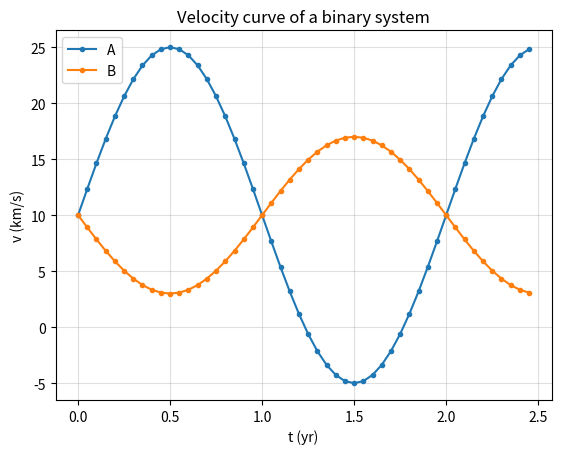

Recreate this plot in Python.
import numpy as np
from numpy import linspace, logspace, pi, log10
from matplotlib import pyplot as plt
plt.figure(dpi=300)
P = 2 #Period in yr
v0 = 10 #km/s
v01 = 15 #km/s
v02 = 7 #km/s

t = np.arange(0,P+0.5,0.05)
v1 = v01*np.sin(2 * np.pi * t / P)+v0
v2 = v02*np.sin(2 * np.pi * t / P+np.pi) +v0
plt.plot(t, v1, '.-', label="A")
plt.plot(t,v2, '.-', label="B")
plt.xlabel('t (yr)')
plt.ylabel('v (km/s)')
plt.title('Velocity curve of a binary system')
plt.grid(True,which='both',alpha=0.4)
plt.legend();
plt.show()

c = 2.998e8 #m/s
lambda0 = 656.3e-9 #m
vA = 15e3 #m/s
vB = 9e3 #m/s
dlambdaA = lambda0*vA/c
dlambdaB = lambda0*vB/c
print(f'Maximum doppler shift for A : {dlambdaA:1.3e} m')
print(f'Maximum doppler shift for B : {dlambdaB:1.3e} m')